Run: headless pygame with SDL's dummy video driver; simulated clock (each Clock.tick advances the game by its frame time, no real sleeping); random seed 0; keys injected as events and as key.get_pressed() state; no mouse input.
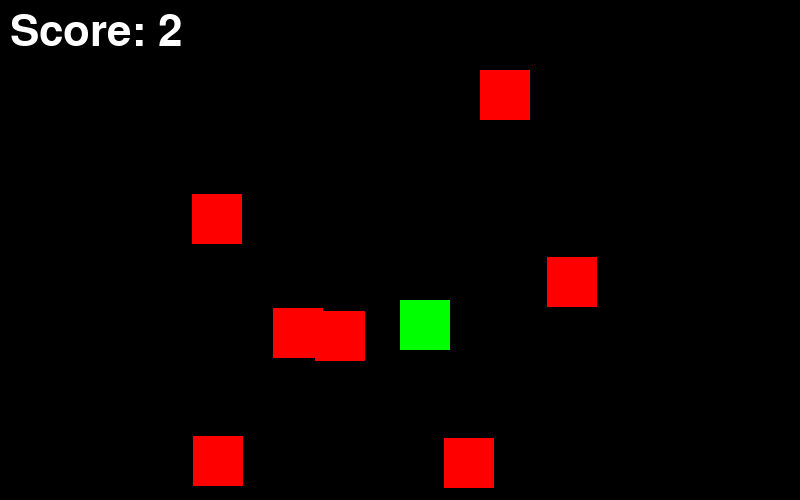
Frame 1 of 4 · flips 1–60 · no input
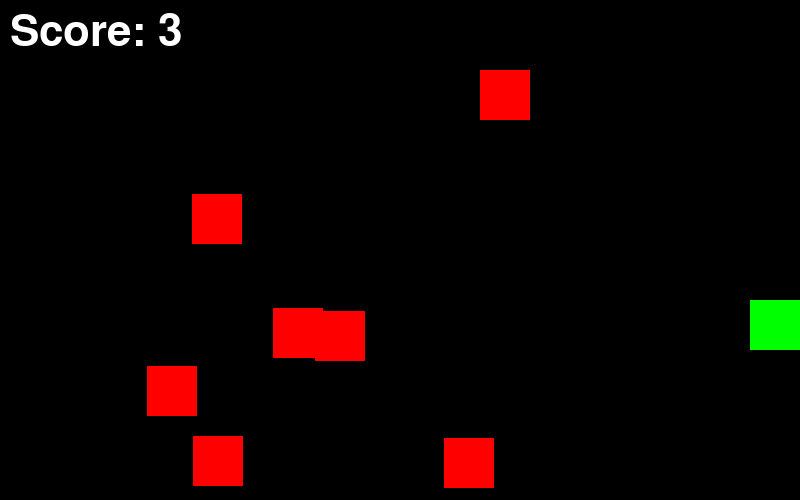
Frame 2 of 4 · flips 61–180 · tapped SPACE, RETURN · held RIGHT (→), D
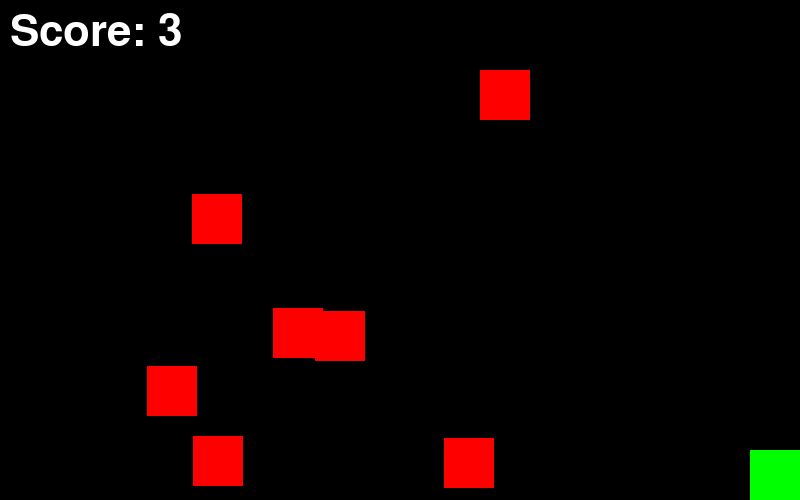
Frame 3 of 4 · flips 181–300 · held DOWN (↓), S
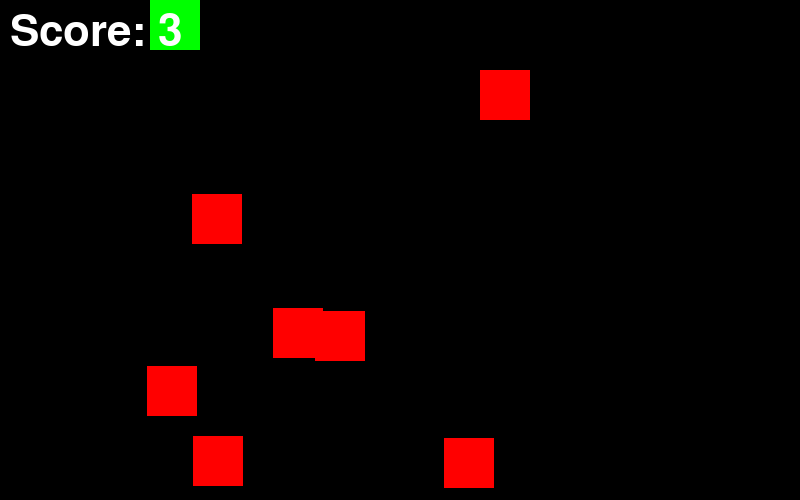
Frame 4 of 4 · flips 301–420 · held LEFT (←), A, UP (↑), W

The pygame program that drew these frames:

import pygame
import random
scrnwidth = 800
scrnheight = 500
enemystartymin = 50
enemystartymax = 450
enemystartxmin = 50
enemystartxmax = 750
pygame.init()
screen = pygame.display.set_mode((scrnwidth, scrnheight))
clock = pygame.time.Clock()
player = pygame.Rect(400, 300, 50, 50)
player_color = (0, 255, 0)
player_speed_x = 5
player_speed_y = 5
enemies = [pygame.Rect(random.randint(enemystartxmin, enemystartxmax), random.randint(enemystartymin, enemystartymax), 50, 50) for _ in range(7)]
enemy_color = (255, 0, 0)
score = 0
font = pygame.font.Font(None, 64)
running = True
while running:
    screen.fill((0, 0, 0))
    for event in pygame.event.get():
        if event.type == pygame.QUIT:
            running = False
    keys = pygame.key.get_pressed()
    if keys[pygame.K_UP]:
        player_speed_y = -5
    elif keys[pygame.K_DOWN]:
        player_speed_y = 5
    else:
        player_speed_y = 0
    if keys[pygame.K_LEFT]:
        player_speed_x = -5
    elif keys[pygame.K_RIGHT]:
        player_speed_x = 5
    else:
        player_speed_x = 0
    player.x += player_speed_x
    player.y += player_speed_y
    if player.x <= 0:
        player.x = 0
        player_speed_x = 0
    if player.x + player.width >= scrnwidth:
        player.x = scrnwidth - player.width
        player_speed_x = 0
    if player.y <= 0:
        player.y = 0
        player_speed_y = 0
    if player.y + player.height >= scrnheight:
        player.y = scrnheight - player.height
        player_speed_y = 0
    pygame.draw.rect(screen, player_color, player)
    for enemy in enemies[:]:
        pygame.draw.rect(screen, enemy_color, enemy)
        if player.colliderect(enemy):
            enemies.remove(enemy)
            enemies.append(pygame.Rect(random.randint(enemystartxmin, enemystartxmax), random.randint(enemystartymin, enemystartymax), 50, 50))
            score += 1
    if score >= 50:
        screen.fill((0, 0, 0))
        win_text = font.render("YOU WIN!", True, (pygame.Color('red')))
        screen.blit(win_text, (scrnwidth // 2 - win_text.get_width() // 2, scrnheight // 2 - win_text.get_height() // 2))
        pygame.display.flip()
        pygame.time.wait(3000)
        running = False
    score_text = font.render(f"Score: {score}", True, (255, 255, 255))
    screen.blit(score_text, (10, 10))
    pygame.display.flip()
    clock.tick(60)
pygame.quit()
